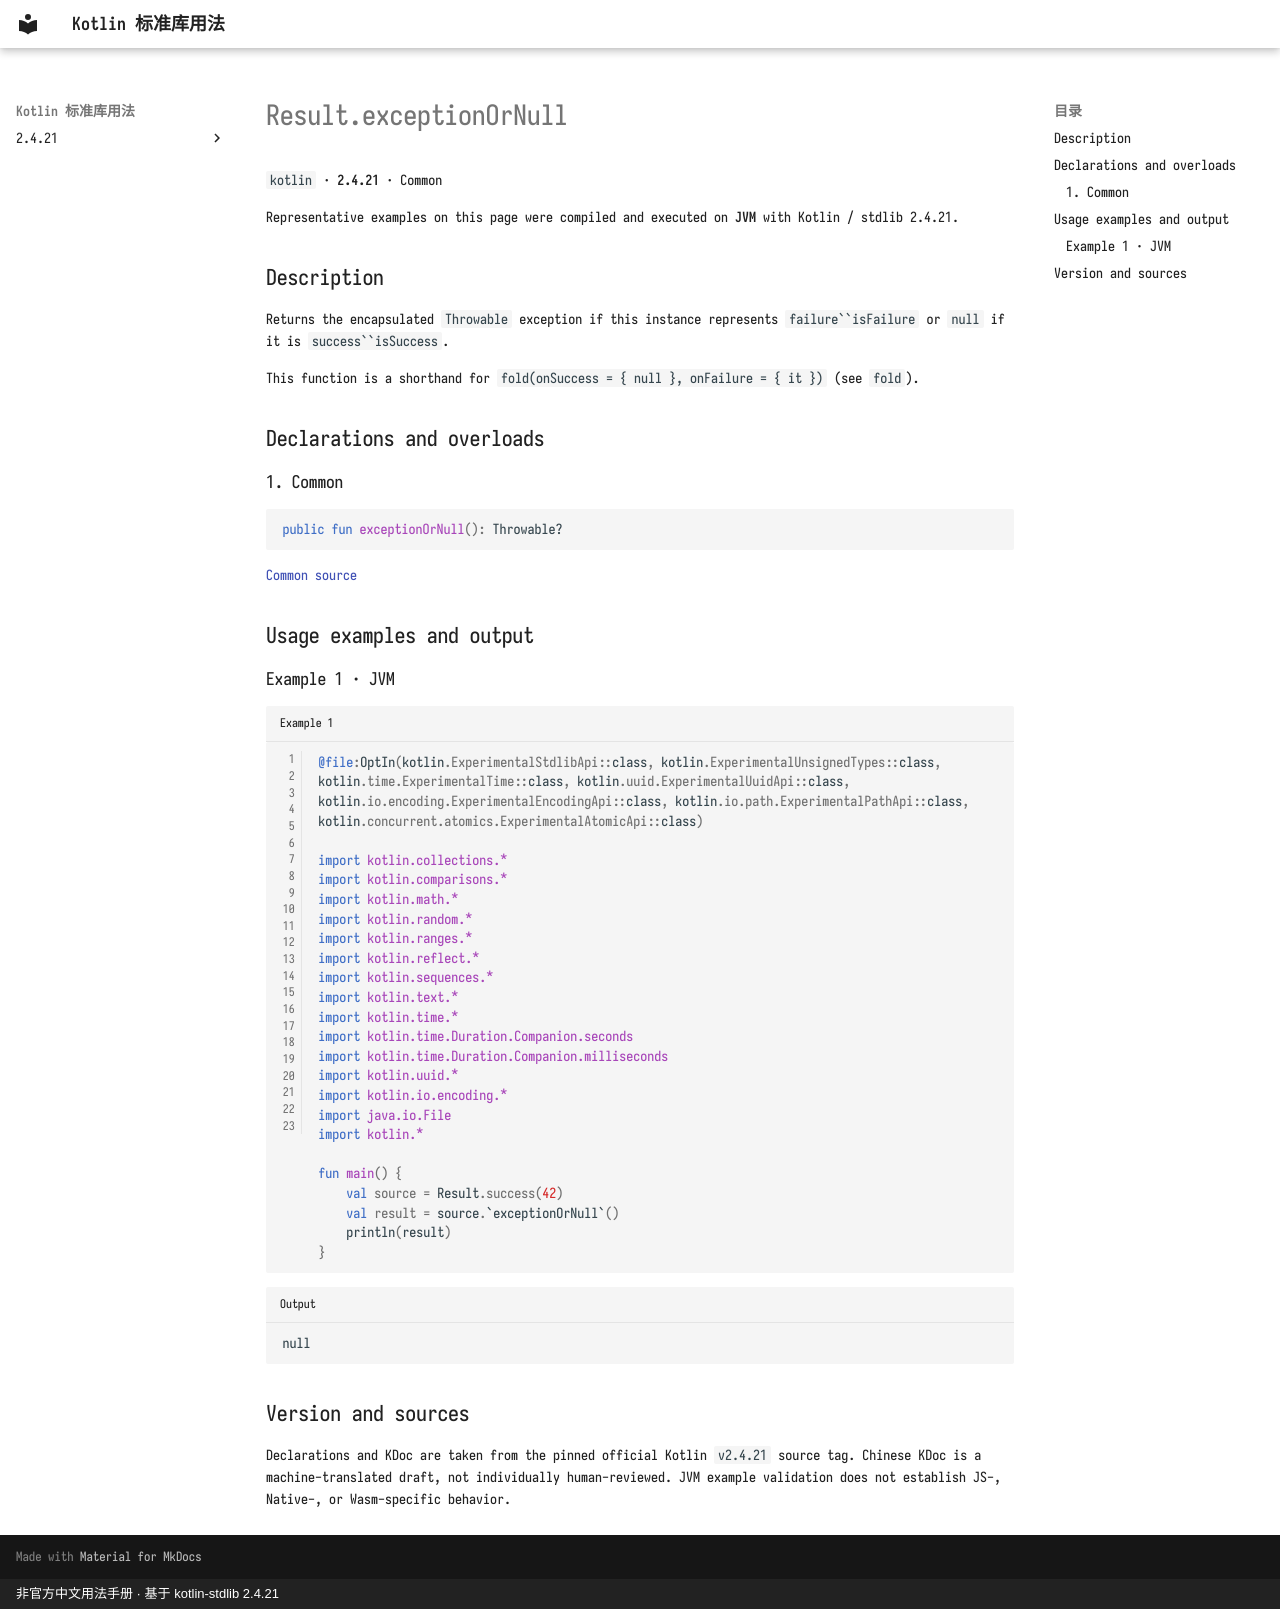

repository: oooooooko/kotlin-stdlib-docs · page: en/api/kotlin/result-exceptionornull--b9137985/index.html · generator: mkdocs · copyright: 非官方中文用法手册 · 基于 kotlin-stdlib 2.4.21

# Result.exceptionOrNull

`kotlin` · **2.4.21** · Common

Representative examples on this page were compiled and executed on **JVM** with Kotlin / stdlib 2.4.21.

## Description

Returns the encapsulated `Throwable` exception if this instance represents `failure``isFailure` or `null`
if it is `success``isSuccess`.

This function is a shorthand for `fold(onSuccess = { null }, onFailure = { it })` (see `fold`).

## Declarations and overloads

### 1. Common

```kotlin
public fun exceptionOrNull(): Throwable?
```

[Common source](https://github.com/JetBrains/kotlin/blob/v2.4.21/libraries/stdlib/src/kotlin/util/Result.kt#L56)

## Usage examples and output

### Example 1 · JVM

```kotlin title="Example 1" linenums="1"
@file:OptIn(kotlin.ExperimentalStdlibApi::class, kotlin.ExperimentalUnsignedTypes::class, kotlin.time.ExperimentalTime::class, kotlin.uuid.ExperimentalUuidApi::class, kotlin.io.encoding.ExperimentalEncodingApi::class, kotlin.io.path.ExperimentalPathApi::class, kotlin.concurrent.atomics.ExperimentalAtomicApi::class)

import kotlin.collections.*
import kotlin.comparisons.*
import kotlin.math.*
import kotlin.random.*
import kotlin.ranges.*
import kotlin.reflect.*
import kotlin.sequences.*
import kotlin.text.*
import kotlin.time.*
import kotlin.time.Duration.Companion.seconds
import kotlin.time.Duration.Companion.milliseconds
import kotlin.uuid.*
import kotlin.io.encoding.*
import java.io.File
import kotlin.*

fun main() {
    val source = Result.success(42)
    val result = source.`exceptionOrNull`()
    println(result)
}
```

```text title="Output"
null
```

## Version and sources

Declarations and KDoc are taken from the pinned official Kotlin `v2.4.21` source tag. Chinese KDoc is a machine-translated draft, not individually human-reviewed. JVM example validation does not establish JS-, Native-, or Wasm-specific behavior.
